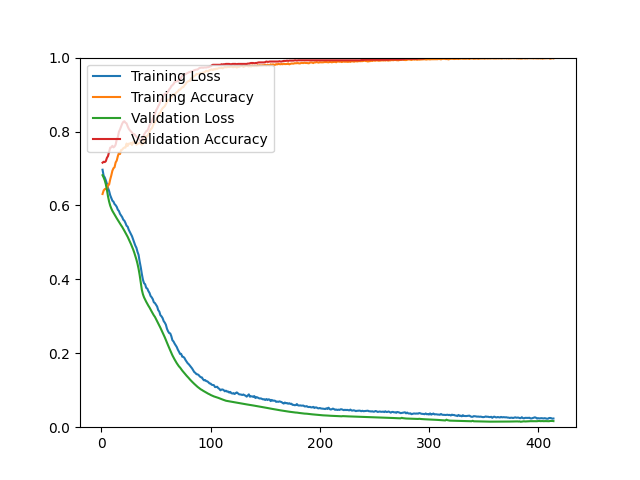

Source data for this figure (header and first rows):
epoch, loss, acc, val_loss, val_acc
1, 0.6966, 0.6309, 0.6818, 0.7157
2, 0.6805, 0.6403, 0.6757, 0.7181
3, 0.6758, 0.6441, 0.6680, 0.7173
4, 0.6680, 0.6454, 0.6573, 0.7197
5, 0.6586, 0.6421, 0.6423, 0.7287
6, 0.6471, 0.6557, 0.6245, 0.7335
7, 0.6391, 0.6562, 0.6105, 0.7449
8, 0.6277, 0.6702, 0.5996, 0.7563
9, 0.6204, 0.6811, 0.5919, 0.7571
10, 0.6129, 0.6938, 0.5854, 0.7612
11, 0.6102, 0.7006, 0.5802, 0.7571
12, 0.6037, 0.7034, 0.5749, 0.7595
13, 0.6006, 0.7164, 0.5699, 0.7644
14, 0.5961, 0.7214, 0.5652, 0.7790
15, 0.5884, 0.7332, 0.5604, 0.7847
16, 0.5849, 0.7421, 0.5559, 0.7994
17, 0.5772, 0.7392, 0.5509, 0.8058
18, 0.5728, 0.7499, 0.5462, 0.8132
19, 0.5683, 0.7508, 0.5418, 0.8213
20, 0.5614, 0.7548, 0.5363, 0.8262
21, 0.5587, 0.7565, 0.5314, 0.8278
22, 0.5526, 0.7565, 0.5261, 0.8237
23, 0.5451, 0.7675, 0.5206, 0.8221
24, 0.5426, 0.7609, 0.5151, 0.8140
25, 0.5342, 0.7670, 0.5088, 0.8075
26, 0.5283, 0.7675, 0.5025, 0.8034
27, 0.5223, 0.7692, 0.4956, 0.8002
28, 0.5165, 0.7637, 0.4886, 0.7969
29, 0.5079, 0.7716, 0.4811, 0.7929
30, 0.4998, 0.7695, 0.4728, 0.7929
31, 0.4914, 0.7728, 0.4636, 0.7896
32, 0.4856, 0.7643, 0.4538, 0.7864
33, 0.4745, 0.7673, 0.4423, 0.7831
34, 0.4663, 0.7675, 0.4286, 0.7815
35, 0.4481, 0.7697, 0.4115, 0.7766
36, 0.4327, 0.7679, 0.3909, 0.7766
37, 0.4143, 0.7641, 0.3716, 0.7766
38, 0.3989, 0.7675, 0.3595, 0.7839
39, 0.3896, 0.7741, 0.3514, 0.7920
40, 0.3867, 0.7761, 0.3451, 0.7961
41, 0.3770, 0.7878, 0.3393, 0.8010
42, 0.3750, 0.7868, 0.3338, 0.8018
43, 0.3682, 0.7925, 0.3286, 0.8083
44, 0.3634, 0.7994, 0.3239, 0.8172
45, 0.3550, 0.8059, 0.3181, 0.8221
46, 0.3515, 0.8082, 0.3129, 0.8270
47, 0.3465, 0.8142, 0.3076, 0.8327
48, 0.3379, 0.8218, 0.3025, 0.8432
49, 0.3358, 0.8244, 0.2984, 0.8481
50, 0.3311, 0.8297, 0.2926, 0.8570
51, 0.3265, 0.8349, 0.2866, 0.8619
52, 0.3167, 0.8423, 0.2810, 0.8684
53, 0.3129, 0.8481, 0.2752, 0.8733
54, 0.3030, 0.8509, 0.2690, 0.8814
55, 0.3000, 0.8586, 0.2626, 0.8863
56, 0.2952, 0.8631, 0.2562, 0.8903
57, 0.2870, 0.8658, 0.2494, 0.8976
58, 0.2829, 0.8687, 0.2432, 0.9017
59, 0.2773, 0.8741, 0.2362, 0.9025
60, 0.2664, 0.8802, 0.2294, 0.9033
... 354 more rows
